Photos from the image-classification dataset "dynamic-hand-gestures-LMHGD-dataset-double-view" in the GitHub repository aviogit/dynamic-hand-gesture-classification-datasets. Its 13 classes are: catching, catching hands up, line gesture, pointing, pointing with hand raised, resting, rotating, scroll finger, shaking, shaking low, shaking raised fist, slicing, zoom gesture.

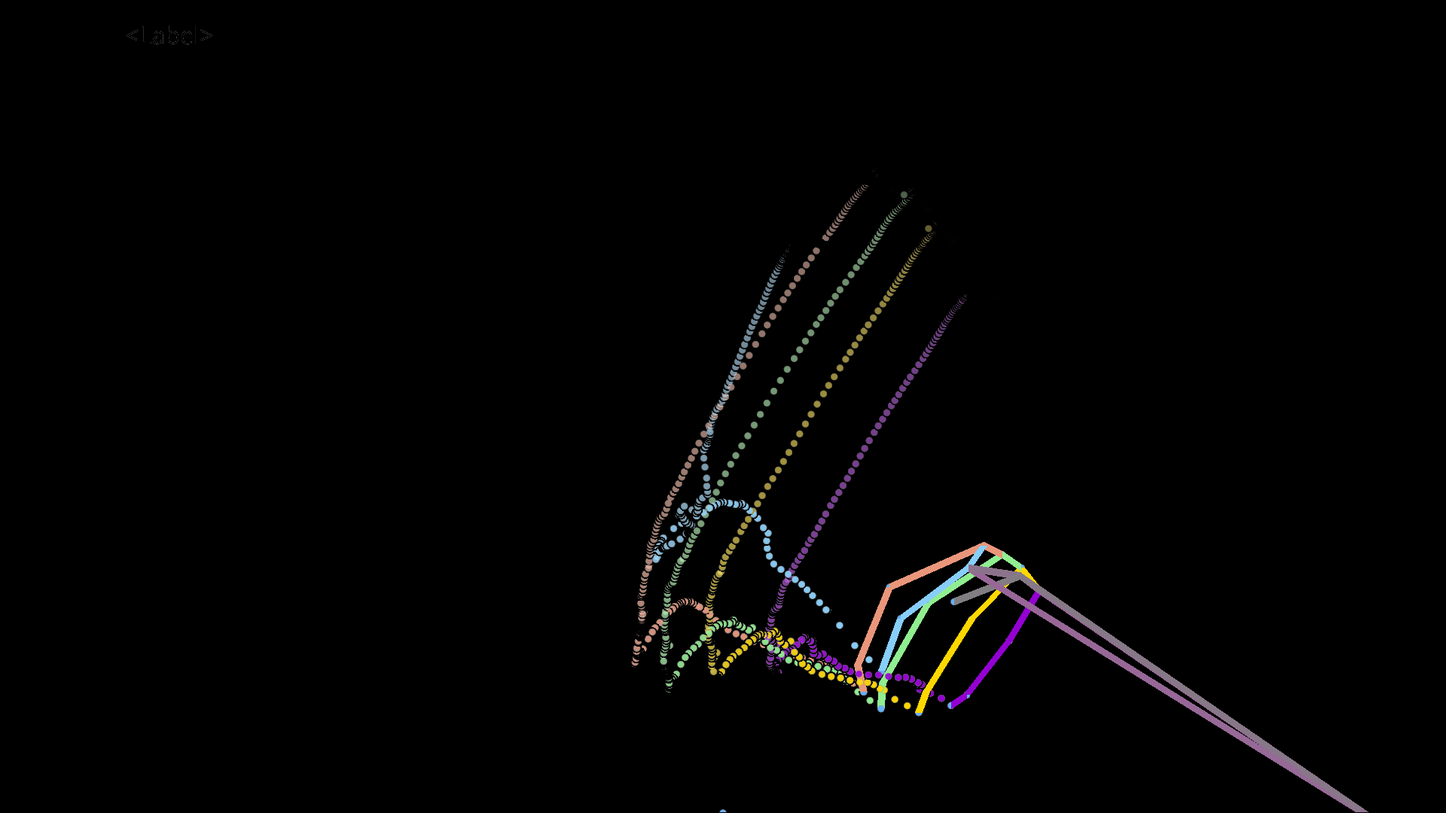
Label: shaking low

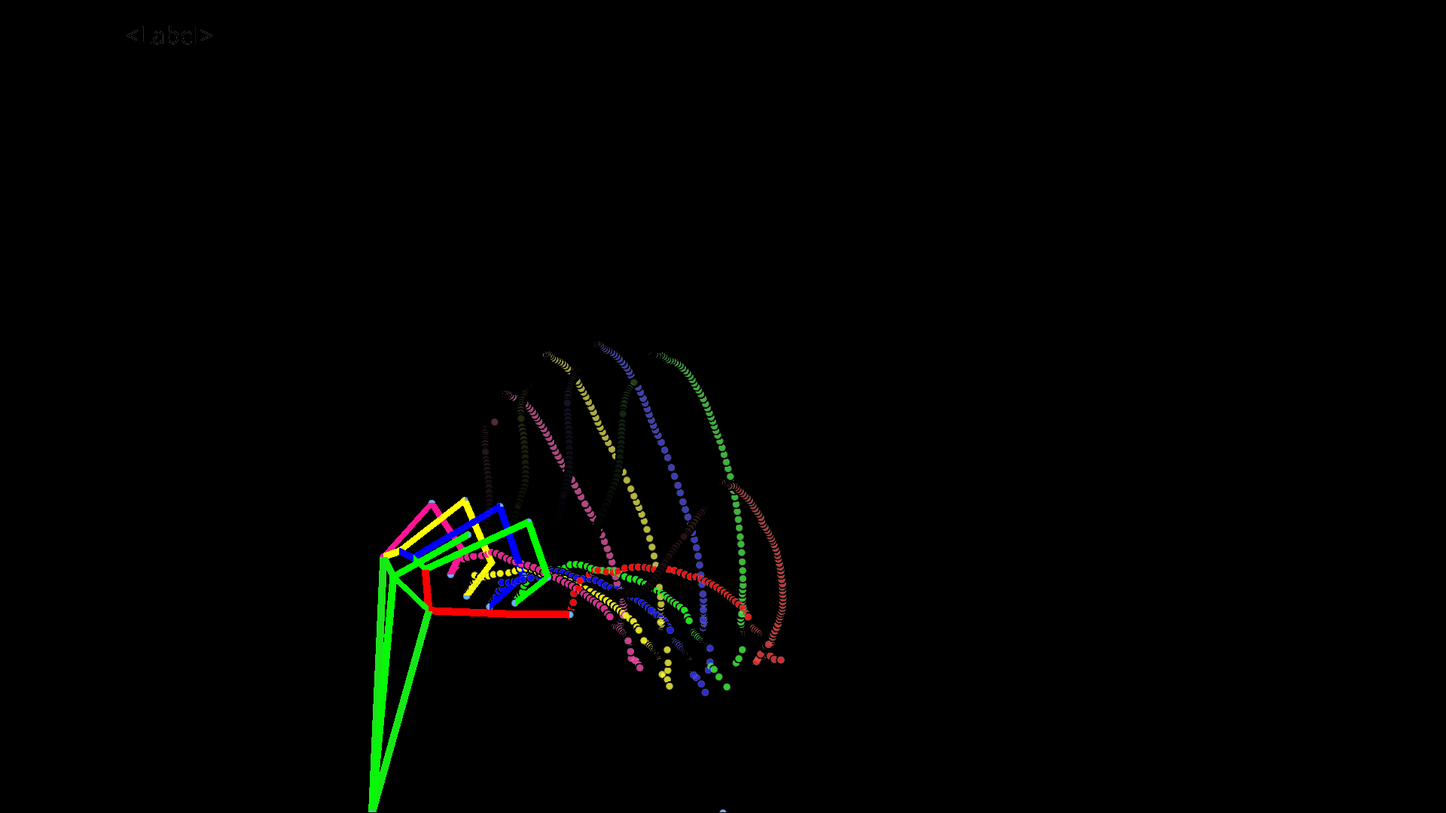
Label: catching

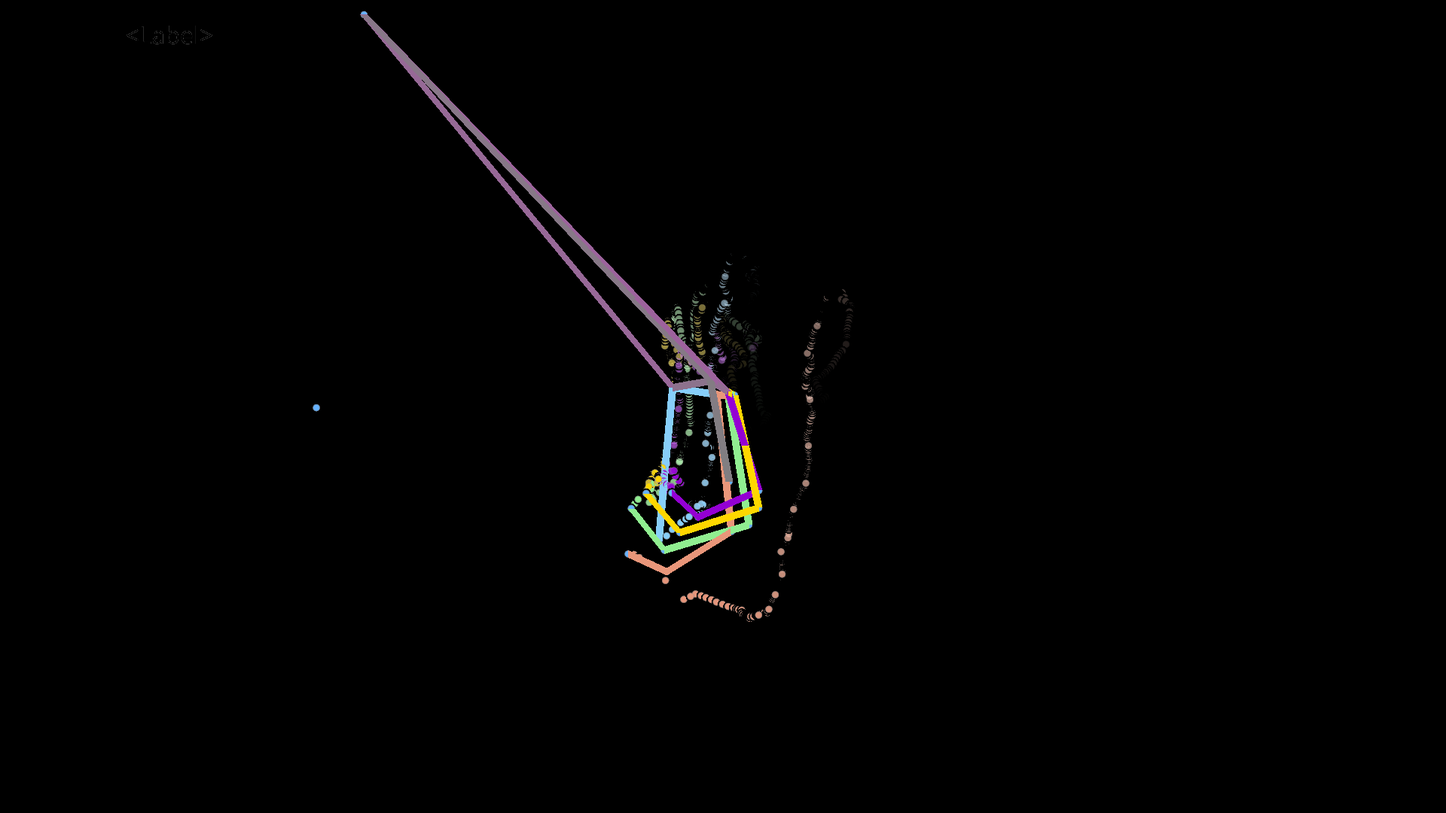
Label: line gesture

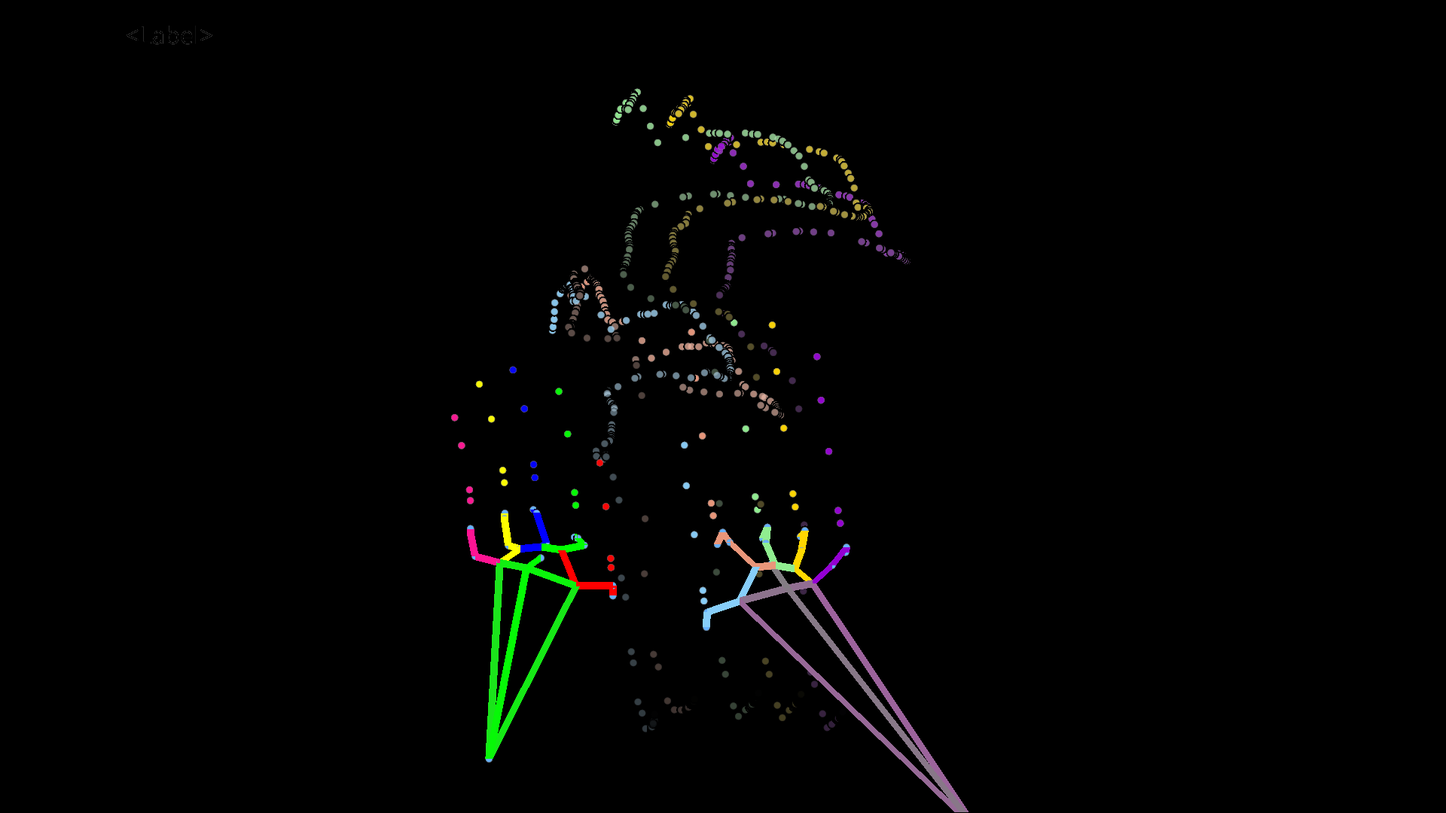
Label: zoom gesture

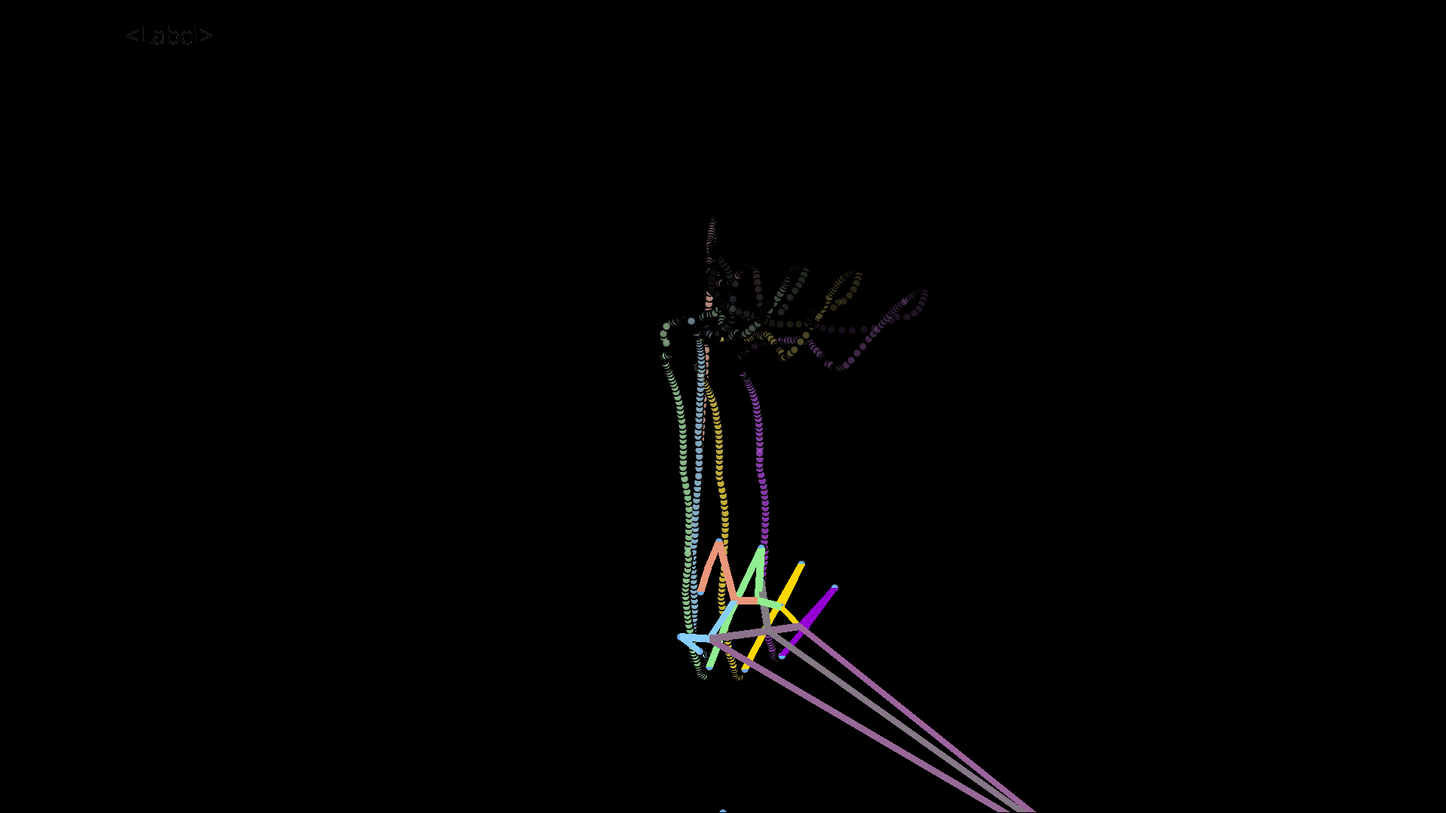
Label: scroll finger

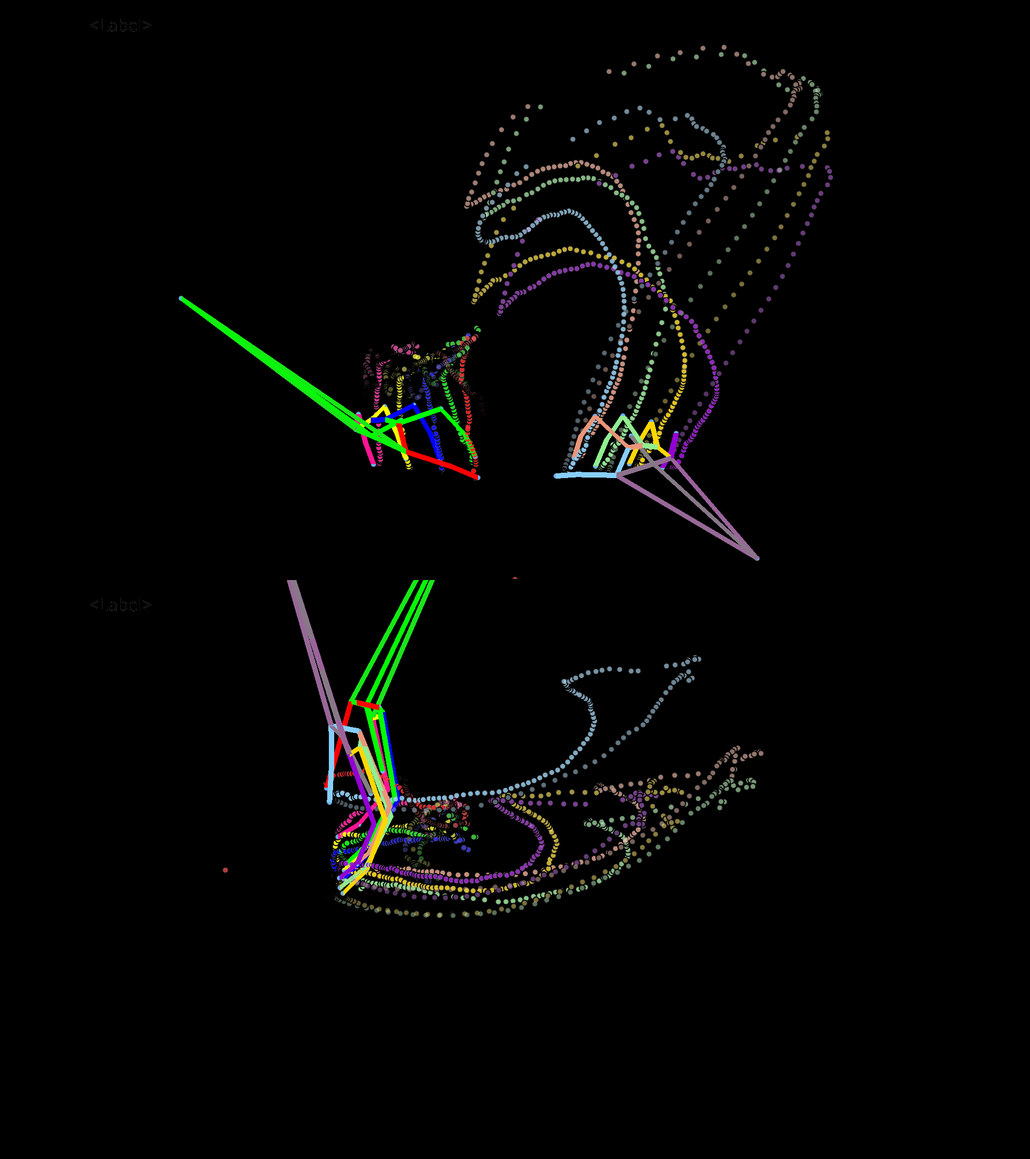
Label: shaking raised fist
